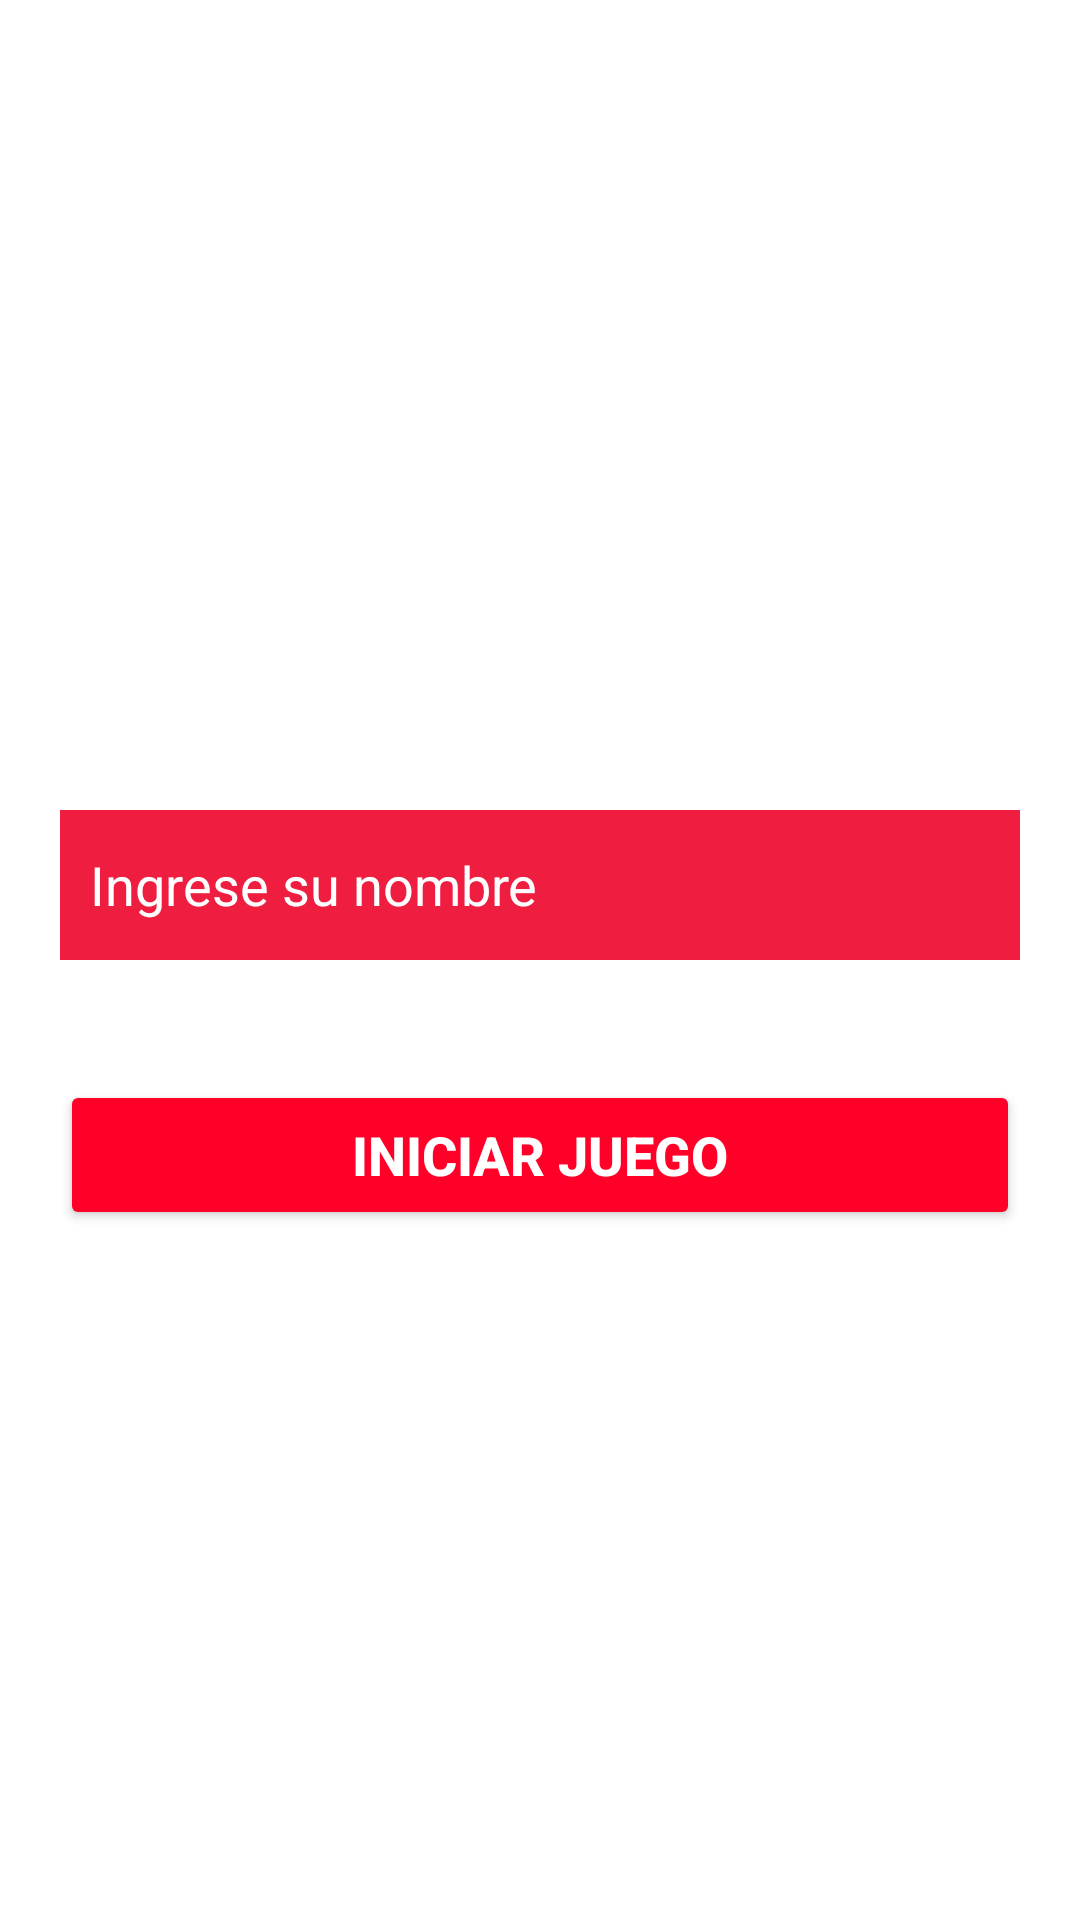

Here is an Android app screen rendered from its layout file. Give the layout XML and the strings, colors and styles it references.
<!-- AndroidManifest.xml: application theme Theme.Uno -->
<!-- res/layout/activity_ingresar.xml -->
<?xml version="1.0" encoding="utf-8"?>
<LinearLayout xmlns:android="http://schemas.android.com/apk/res/android"
    xmlns:app="http://schemas.android.com/apk/res-auto"
    xmlns:tools="http://schemas.android.com/tools"
    android:layout_width="match_parent"
    android:layout_height="match_parent"
    android:orientation="vertical"
    android:gravity="center"
    android:background="@drawable/fondo1"
    tools:context=".Ingresar">

    <ImageView
        android:id="@+id/imagen"
        android:layout_width="wrap_content"
        android:layout_height="wrap_content"
        tools:srcCompat="@drawable/uno" />

    <EditText
        android:id="@+id/nombre"
        android:layout_marginTop="40dp"
        android:layout_width="match_parent"
        android:layout_height="50dp"
        android:layout_marginStart="20dp"
        android:layout_marginEnd="20dp"
        android:hint="Ingrese su nombre"
        android:paddingStart="10dp"
        android:paddingEnd="10dp"
        android:textColor="#FFFFFF"
        android:textColorHint="#FFFFFF"
        android:background="#EF1E40"/>

    <Button
        android:id="@+id/iniciar"
        android:layout_width="match_parent"
        android:layout_height="50dp"
        android:layout_marginStart="20dp"
        android:layout_marginTop="40dp"
        android:layout_marginEnd="20dp"
        android:backgroundTint="#FF0029"
        android:text="INICIAR JUEGO"
        android:textColor="#FFFFFF"
        android:textSize="18sp"
        android:textStyle="bold" />


</LinearLayout>
<!-- resources referenced by this layout -->
<resources>
  <style name="Theme.Uno" parent="Theme.MaterialComponents.DayNight.NoActionBar">
          
          <item name="colorPrimary">@color/purple_500</item>
          <item name="colorPrimaryVariant">@color/purple_700</item>
          <item name="colorOnPrimary">@color/white</item>
          
          <item name="colorSecondary">@color/teal_200</item>
          <item name="colorSecondaryVariant">@color/teal_700</item>
          <item name="colorOnSecondary">@color/black</item>
          
          <item name="android:statusBarColor">?attr/colorPrimaryVariant</item>
          
      </style>
  <color name="purple_500">#FF6200EE</color>
  <color name="purple_700">#FF3700B3</color>
  <color name="white">#FFFFFFFF</color>
  <color name="teal_200">#FF03DAC5</color>
  <color name="teal_700">#FF018786</color>
  <color name="black">#FF000000</color>
</resources>
